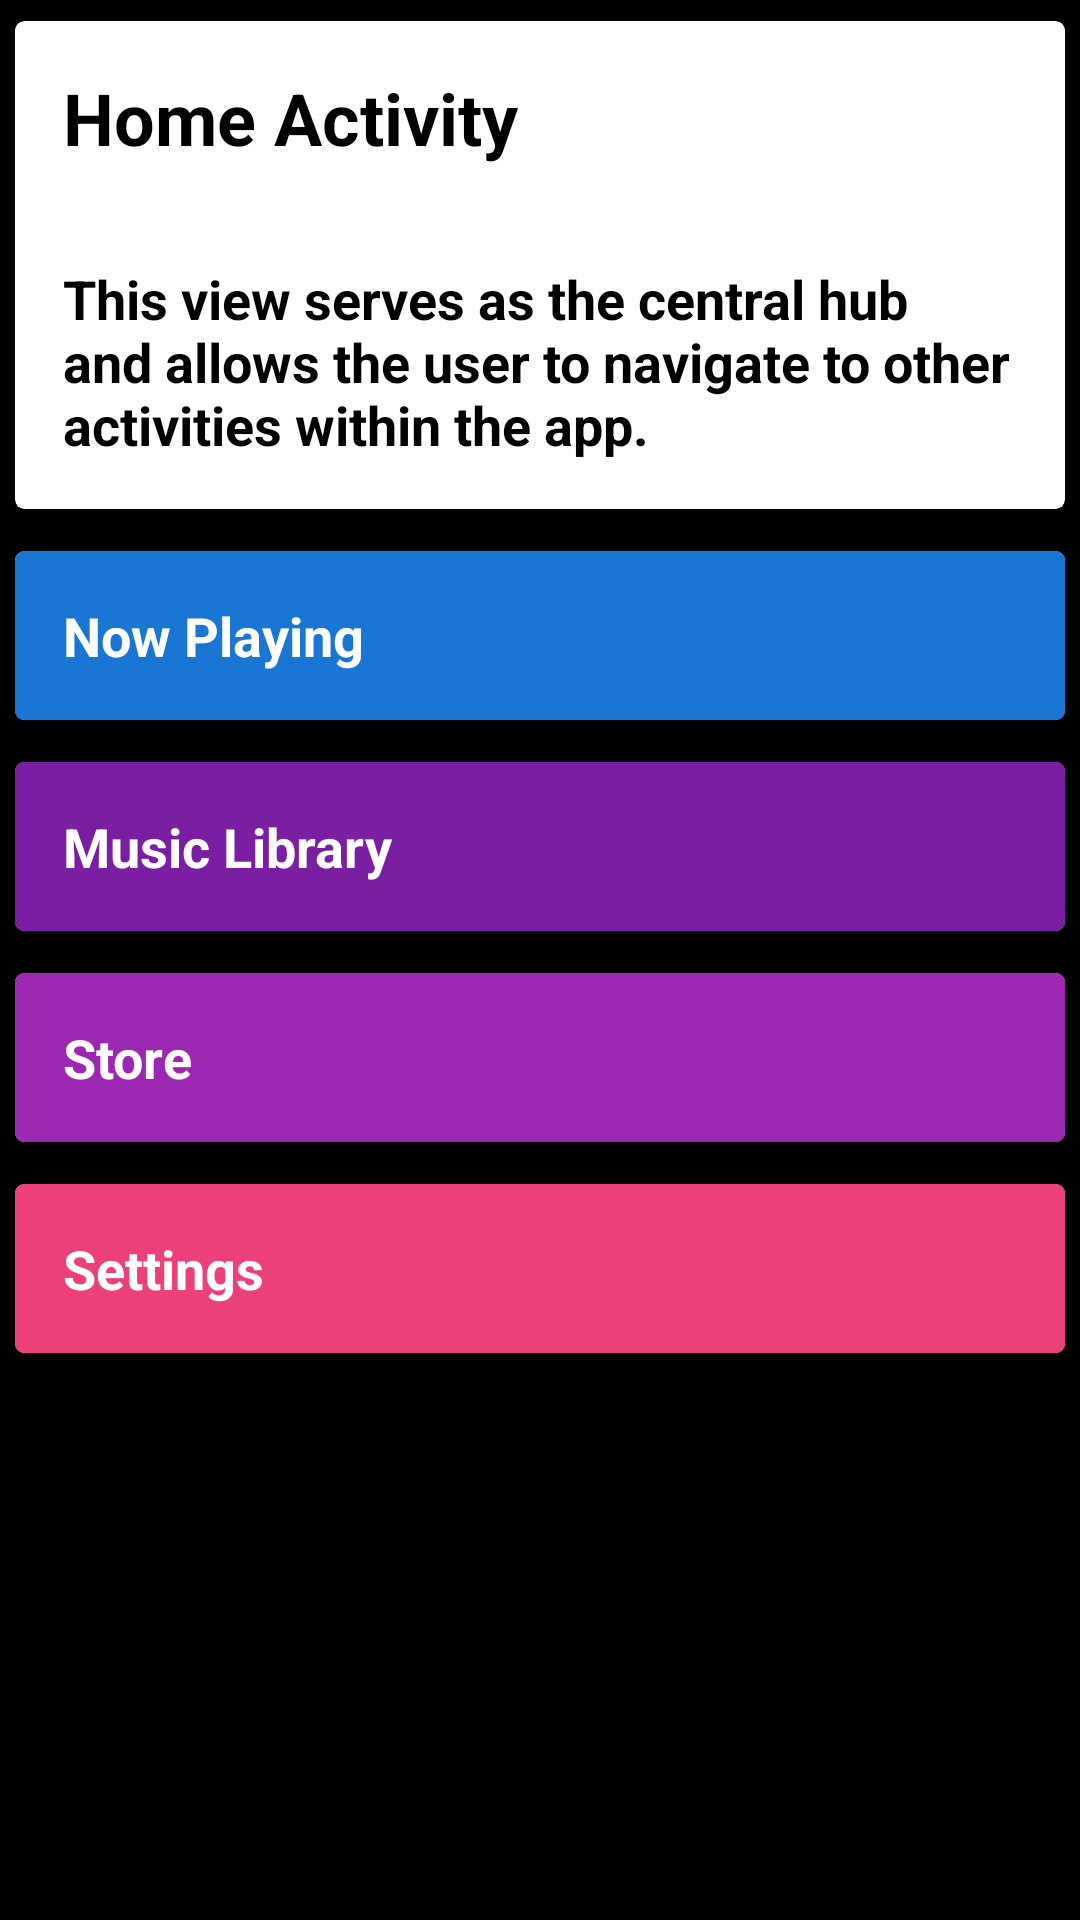

Android layout source for this screen:
<!-- AndroidManifest.xml: application theme AppTheme -->
<!-- res/layout/activity_main.xml -->
<?xml version="1.0" encoding="utf-8"?>
<ScrollView xmlns:android="http://schemas.android.com/apk/res/android"
    xmlns:tools="http://schemas.android.com/tools"
    android:layout_width="match_parent"
    android:layout_height="match_parent"
    android:background="@color/default_background"
    android:orientation="vertical"
    tools:context="com.example.example.project4musicstructureapp.MainActivity">

    <LinearLayout xmlns:android="http://schemas.android.com/apk/res/android"
        android:layout_width="match_parent"
        android:layout_height="wrap_content"
        android:background="@color/default_background"
        android:orientation="vertical">

        <android.support.v7.widget.CardView xmlns:card_view="http://schemas.android.com/apk/res-auto"
            android:layout_width="match_parent"
            android:layout_height="wrap_content"
            android:layout_weight="1"
            card_view:cardCornerRadius="3dp"
            card_view:cardElevation="4dp"
            card_view:cardUseCompatPadding="true">

            <LinearLayout
                android:layout_width="match_parent"
                android:layout_height="wrap_content"
                android:orientation="vertical">

                <TextView
                    style="@style/LabelTextStyle"
                    android:layout_width="match_parent"
                    android:layout_height="wrap_content"
                    android:text="@string/label_home" />

                <TextView
                    style="@style/HomeTextStyle"
                    android:layout_width="match_parent"
                    android:layout_height="fill_parent"
                    android:text="@string/text_home" />
            </LinearLayout>

        </android.support.v7.widget.CardView>

        <android.support.v7.widget.CardView xmlns:card_view="http://schemas.android.com/apk/res-auto"
            android:layout_width="match_parent"
            android:layout_height="wrap_content"
            android:layout_weight="1"
            card_view:cardCornerRadius="3dp"
            card_view:cardElevation="4dp"
            card_view:cardUseCompatPadding="true">

            <TextView
                android:id="@+id/now_playing"
                style="@style/CategoryStyle"
                android:background="@color/category_now_playing"
                android:text="@string/category_now_playing" />

        </android.support.v7.widget.CardView>

        <android.support.v7.widget.CardView xmlns:card_view="http://schemas.android.com/apk/res-auto"
            android:layout_width="match_parent"
            android:layout_height="wrap_content"
            android:layout_weight="1"
            card_view:cardCornerRadius="3dp"
            card_view:cardElevation="4dp"
            card_view:cardUseCompatPadding="true">

            <TextView
                android:id="@+id/music_library"
                style="@style/CategoryStyle"
                android:background="@color/category_music_library"
                android:text="@string/category_music_library" />

        </android.support.v7.widget.CardView>

        <android.support.v7.widget.CardView xmlns:card_view="http://schemas.android.com/apk/res-auto"
            android:layout_width="match_parent"
            android:layout_height="wrap_content"
            android:layout_weight="1"
            card_view:cardCornerRadius="3dp"
            card_view:cardElevation="4dp"
            card_view:cardUseCompatPadding="true">

            <TextView
                android:id="@+id/store"
                style="@style/CategoryStyle"
                android:background="@color/category_store"
                android:text="@string/category_store" />

        </android.support.v7.widget.CardView>

        <android.support.v7.widget.CardView xmlns:card_view="http://schemas.android.com/apk/res-auto"
            android:layout_width="match_parent"
            android:layout_height="wrap_content"
            android:layout_weight="1"
            card_view:cardCornerRadius="3dp"
            card_view:cardElevation="4dp"
            card_view:cardUseCompatPadding="true">

            <TextView
                android:id="@+id/settings"
                style="@style/CategoryStyle"
                android:background="@color/category_settings"
                android:text="@string/category_settings" />

        </android.support.v7.widget.CardView>

    </LinearLayout>

</ScrollView>
<!-- resources referenced by this layout -->
<resources>
  <color name="category_music_library">#7B1FA2</color>
  <color name="category_now_playing">#1976D2</color>
  <color name="category_settings">#EC407A</color>
  <color name="category_store">#9C27B0</color>
  <color name="default_background">@android:color/black</color>
  <string name="category_music_library">Music Library</string>
  <string name="category_now_playing">Now Playing</string>
  <string name="category_settings">Settings</string>
  <string name="category_store">Store</string>
  <string name="label_home">Home Activity</string>
  <string name="text_home">
          This view serves as the central hub and allows the user to navigate to other activities within the app.
      </string>
  <style name="CategoryStyle">
          <item name="android:layout_width">match_parent</item>
          <item name="android:layout_height">fill_parent</item>
          <item name="android:gravity">center_vertical</item>
          <item name="android:padding">16dp</item>
          <item name="android:textColor">@android:color/white</item>
          <item name="android:textStyle">bold</item>
          <item name="android:textAppearance">?android:textAppearanceMedium</item>
      </style>
  <style name="HomeTextStyle">
          <item name="android:padding">16dp</item>
          <item name="android:textColor">@android:color/black</item>
          <item name="android:textStyle">bold</item>
          <item name="android:textAppearance">?android:textAppearanceMedium</item>
      </style>
  <style name="LabelTextStyle">
          <item name="android:padding">16dp</item>
          <item name="android:textSize">24sp</item>
          <item name="android:textStyle">bold</item>
          <item name="android:textAppearance">?android:textAppearanceMedium</item>
          <item name="android:textColor">@android:color/black</item>
      </style>
  <style name="AppTheme" parent="Theme.AppCompat.Light.DarkActionBar">
          
          <item name="colorPrimary">@color/colorPrimary</item>
          <item name="colorPrimaryDark">@color/colorPrimaryDark</item>
          <item name="colorAccent">@color/colorAccent</item>
      </style>
  <color name="colorPrimary">#3F51B5</color>
  <color name="colorPrimaryDark">#303F9F</color>
  <color name="colorAccent">#FF4081</color>
</resources>
